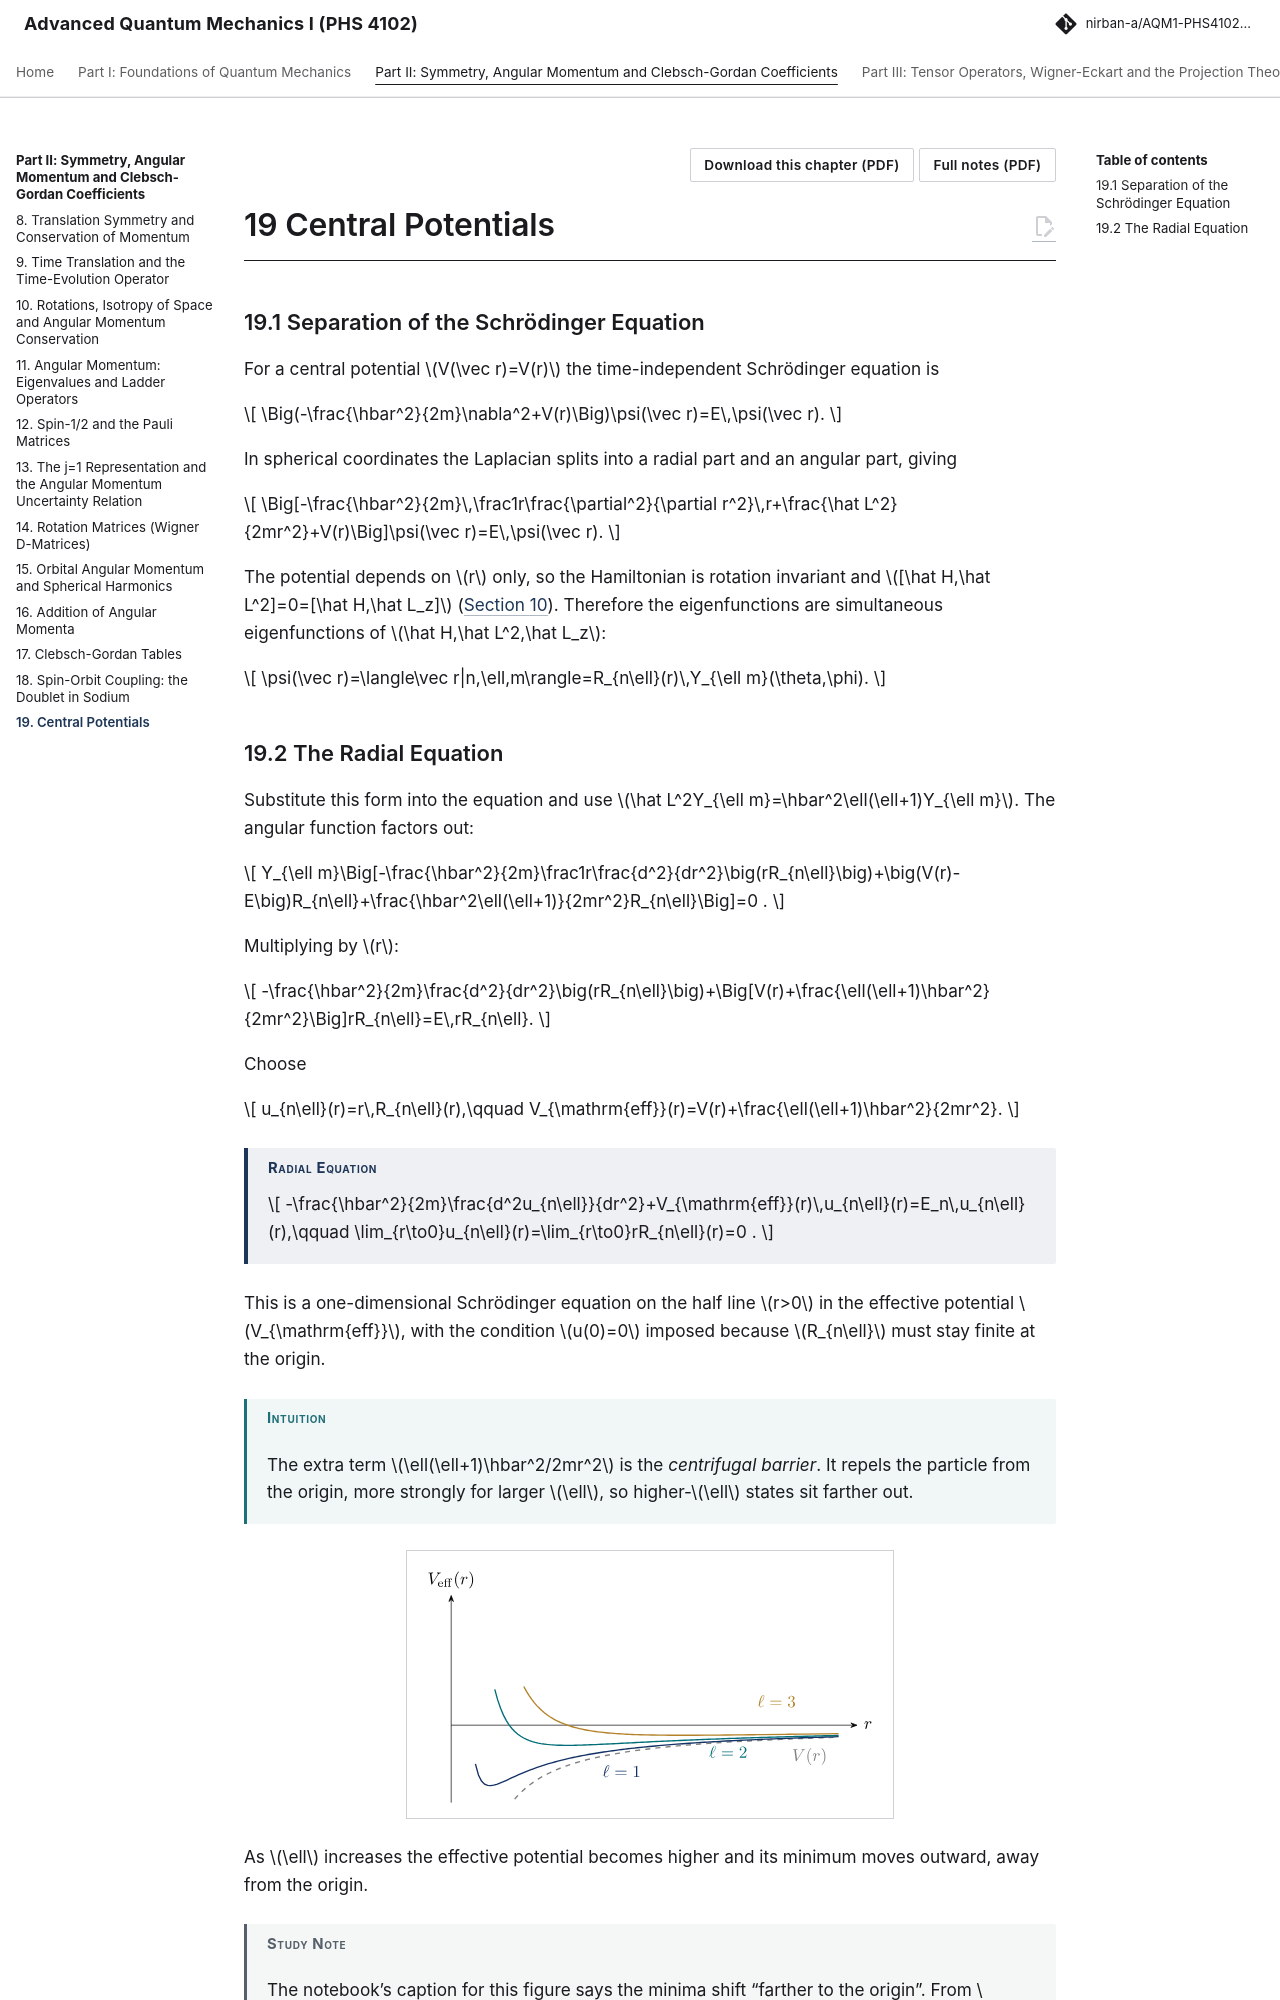

repository: Nirban-A/AQM1-PHS4102-Notes · page: 02-symmetry-angular-momentum/19-central-potentials/index.html · generator: mkdocs

---
title: "Central Potentials"
part: 2
chapter: 19
source_book: 
source_section: 
exam_asked: []
topics: []
---

# 19 Central Potentials

## 19.1 Separation of the Schrödinger Equation

For a central potential $V(\vec r)=V(r)$ the time-independent Schrödinger equation is

$$
\Big(-\frac{\hbar^2}{2m}\nabla^2+V(r)\Big)\psi(\vec r)=E\,\psi(\vec r).
$$

In spherical coordinates the Laplacian splits into a radial part and an angular part, giving

$$
\Big[-\frac{\hbar^2}{2m}\,\frac1r\frac{\partial^2}{\partial r^2}\,r+\frac{\hat L^2}{2mr^2}+V(r)\Big]\psi(\vec r)=E\,\psi(\vec r).
$$

The potential depends on $r$ only, so the Hamiltonian is rotation invariant and $[\hat H,\hat L^2]=0=[\hat H,\hat L_z]$ ([Section 10](10-rotations-isotropy-space-angular-momentum-conservation.md)). Therefore the eigenfunctions are simultaneous eigenfunctions of $\hat H,\hat L^2,\hat L_z$:

$$
\psi(\vec r)=\langle\vec r|n,\ell,m\rangle=R_{n\ell}(r)\,Y_{\ell m}(\theta,\phi).
$$
